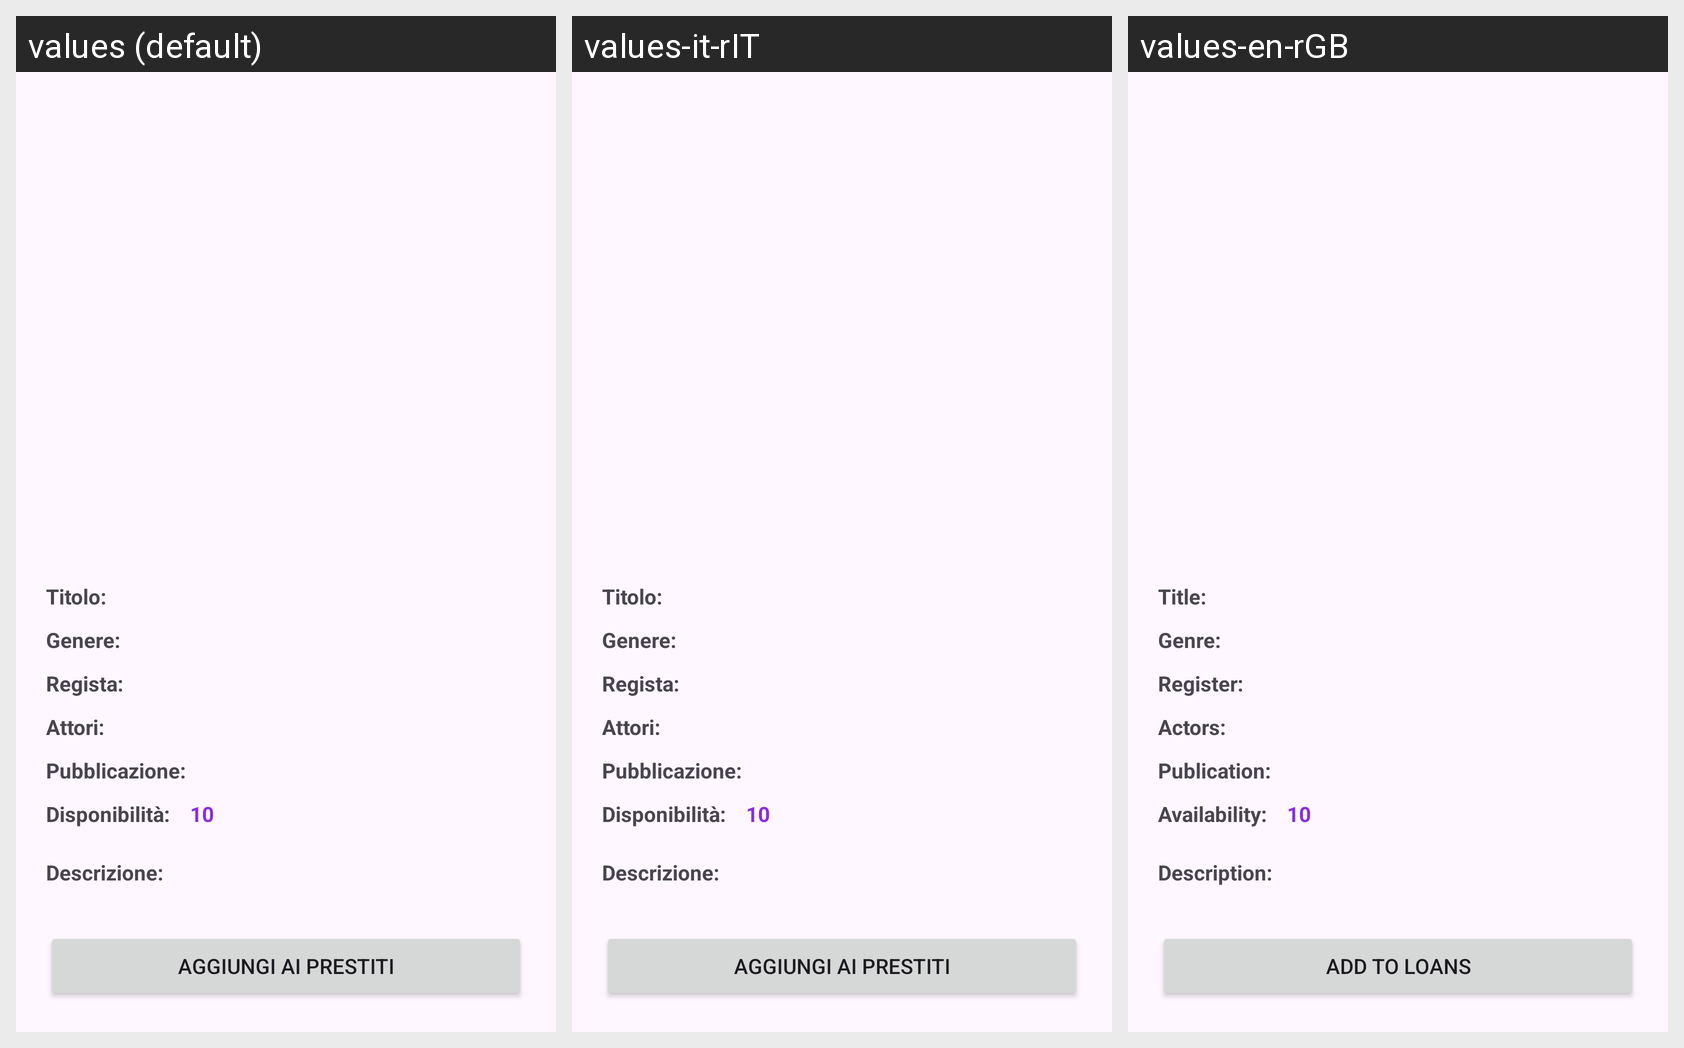

This grid shows one Android layout under several languages. Give, for every string resource on the screen, its name, the default text and each shown locale's text.
Android screen res/layout/fragment_dettagli_film_u.xml rendered under 3 locales, left to right: values (default), values-it-rIT, values-en-rGB. Device: Nexus 5 (rendered at 1080×1920; each locale shown at half size, 540×960, under a caption strip naming it); theme Theme.Biblioteca.
Strings drawn on this screen, with the default value and each locale's value (text and hints the layout hard-codes, and strings that could not be matched under every locale, appear in the picture but are not listed):

titolo_text
  values: Titolo: 
  values-it-rIT: Titolo: 
  values-en-rGB: Title: 

genere_text
  values: Genere: 
  values-it-rIT: Genere: 
  values-en-rGB: Genre: 

regista_text
  values: Regista: 
  values-it-rIT: Regista: 
  values-en-rGB: Register: 

attori_text
  values: Attori: 
  values-it-rIT: Attori: 
  values-en-rGB: Actors: 

pubbl_text
  values: Pubblicazione: 
  values-it-rIT: Pubblicazione: 
  values-en-rGB: Publication: 

disp_text
  values: Disponibilità: 
  values-it-rIT: Disponibilità: 
  values-en-rGB: Availability: 

descrizione_text
  values: Descrizione: 
  values-it-rIT: Descrizione: 
  values-en-rGB: Description: 

aggprestito_text
  values: Aggiungi ai prestiti
  values-it-rIT: Aggiungi ai prestiti
  values-en-rGB: Add to loans
